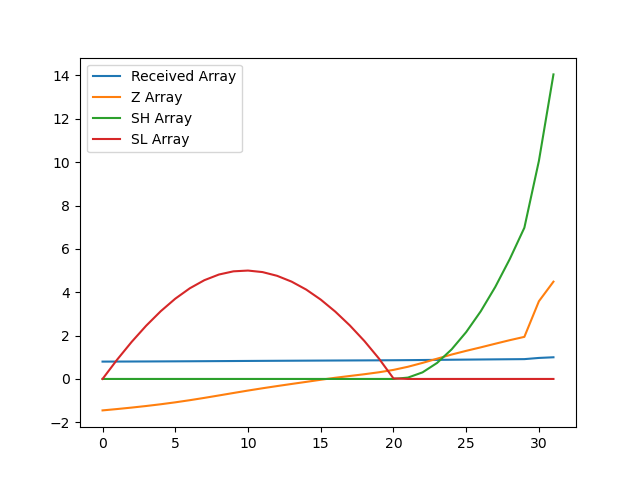

Source data for this figure (header and first rows):
, index, year, val, Received Array, Z Array, SH Array, SL Array
0, 14402, 1990, 10020, 0.8002, -1.451, 0.0, 0.0
1, 14405, 1991, 10046, 0.8023, -1.388, 0.0, 0.888
2, 14408, 1992, 10075, 0.8045, -1.321, 0.0, 1.709
3, 14411, 1993, 10105, 0.807, -1.248, 0.0, 2.457
4, 14414, 1994, 10139, 0.8097, -1.167, 0.0, 3.124
5, 14417, 1995, 10177, 0.8127, -1.078, 0.0, 3.703
6, 14420, 1996, 10218, 0.816, -0.9799, 0.0, 4.183
7, 14423, 1997, 10263, 0.8196, -0.8733, 0.0, 4.556
8, 14426, 1998, 10310, 0.8234, -0.7612, 0.0, 4.817
9, 14429, 1999, 10358, 0.8272, -0.6475, 0.0, 4.965
10, 14432, 2000, 10405, 0.831, -0.5355, 0.0, 5
11, 14435, 2001, 10450, 0.8345, -0.4294, 0.0, 4.93
12, 14438, 2002, 10493, 0.8379, -0.3283, 0.0, 4.758
13, 14441, 2003, 10534, 0.8412, -0.2307, 0.0, 4.489
14, 14444, 2004, 10574, 0.8444, -0.1349, 0.0, 4.123
15, 14447, 2005, 10615, 0.8477, -0.03722, 0.0, 3.661
16, 14450, 2006, 10654, 0.8508, 0.05458, 0.0, 3.106
17, 14453, 2007, 10689, 0.8536, 0.1367, 0.0, 2.469
18, 14456, 2008, 10723, 0.8563, 0.218, 0.0, 1.751
19, 14459, 2009, 10761, 0.8593, 0.3081, 0.0, 0.9433
20, 14462, 2010, 10807, 0.863, 0.4177, 0.0, 0.02553
21, 14465, 2011, 10868, 0.8679, 0.5632, 0.0632, 0.0
22, 14468, 2012, 10943, 0.8739, 0.7412, 0.3044, 0.0
23, 14471, 2013, 11025, 0.8804, 0.9348, 0.7392, 0.0
24, 14474, 2014, 11106, 0.8869, 1.126, 1.365, 0.0
25, 14477, 2015, 11178, 0.8926, 1.297, 2.162, 0.0
26, 14480, 2016, 11245, 0.898, 1.458, 3.12, 0.0
27, 14483, 2017, 11316, 0.9037, 1.625, 4.245, 0.0
28, 14486, 2018, 11385, 0.9092, 1.79, 5.535, 0.0
29, 14489, 2019, 11449, 0.9143, 1.942, 6.976, 0.0
30, 14492, 2020, 12141, 0.9696, 3.585, 10.06, 0.0
31, 14495, 2021, 12522, 1.0, 4.488, 14.05, 0.0
